34-way image classification set "Bangla_Food" from GitHub (Zarin-Tasnim-Roshni/CSE299.1_CalorieMate); label vocabulary: alu bhorta, alu vaji, begun bhaja, begun bhorta, borhani, burger, chicken grill, chicken curry, chitoi pitha, doi, falooda, fish bhuna mach bhuna, fried chicken murg bhaja, fuchka, jalebi, jorda, kacchi, khichuri, korola vaji, lal shak vaji, mixed vegetable stir-fry torkari, momo, noodles, parata, payesh firni, prawn curry chingri bhuna, rosogolla, shak vaji, shawarma, shemai, singgara, sondesh, tundul ruti nan ruti, vapa pitha.

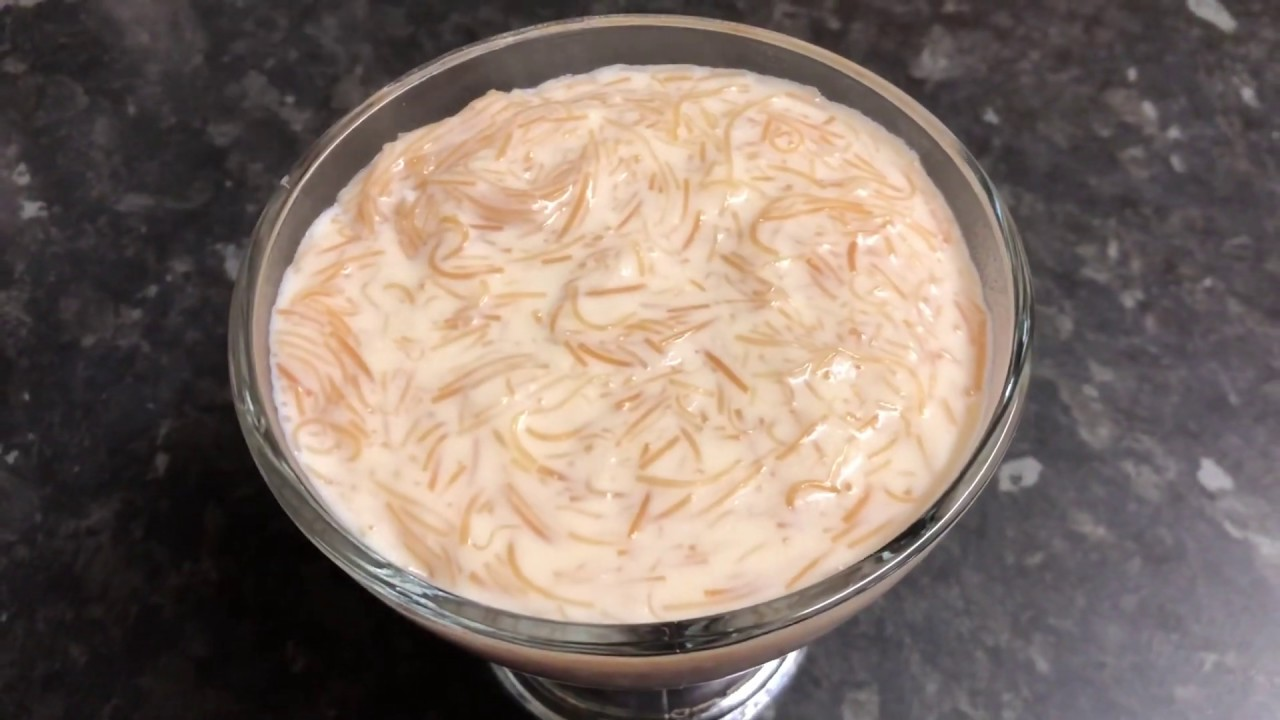
Label: shemai

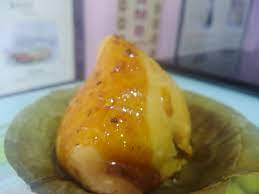
Label: singgara

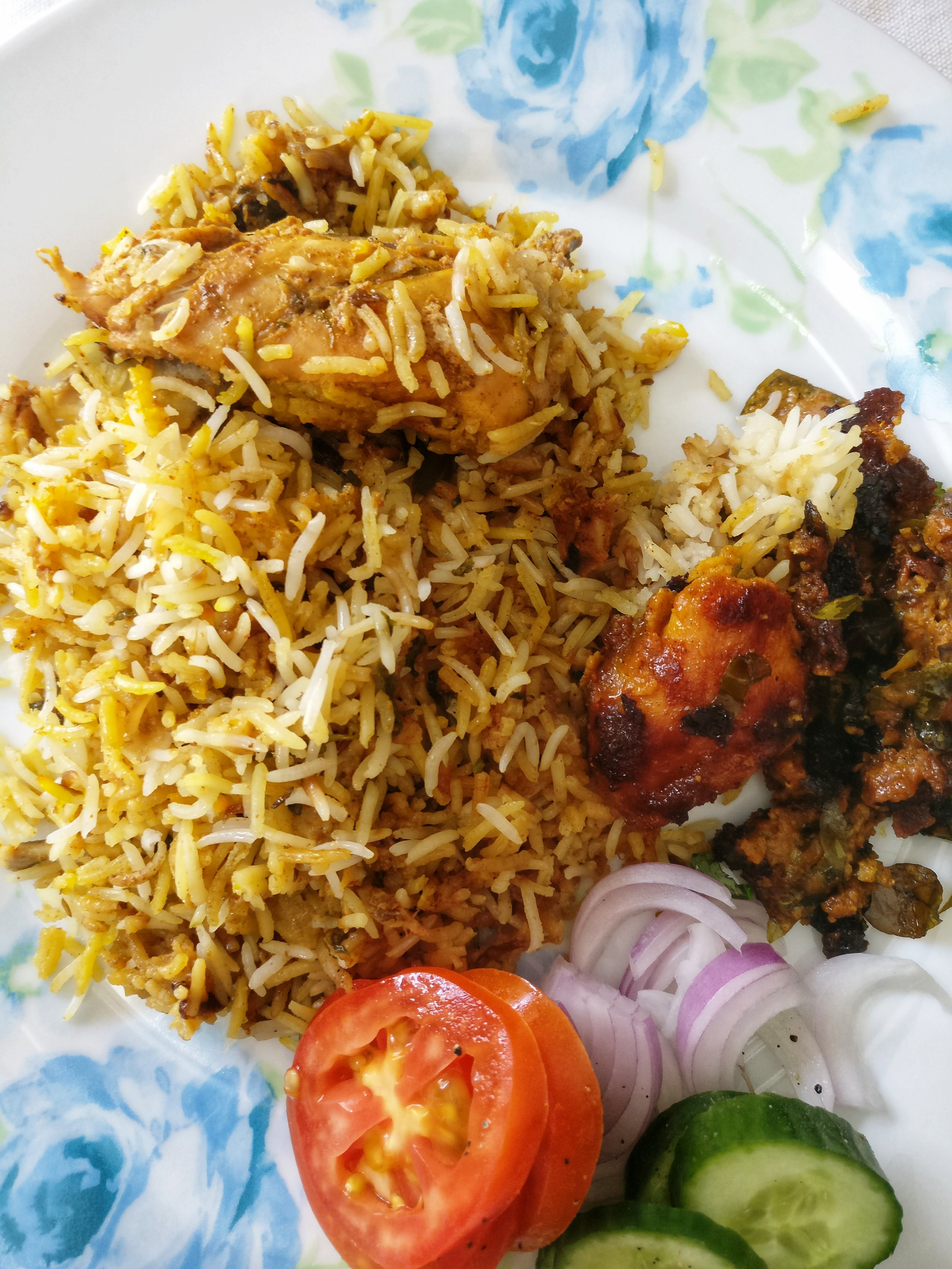
Label: kacchi

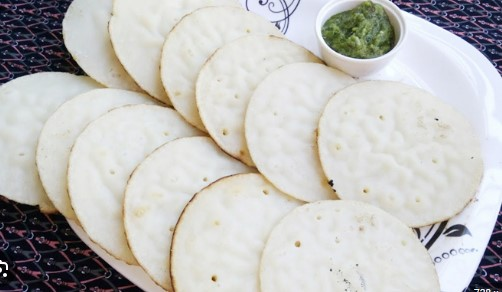
Label: chitoi pitha

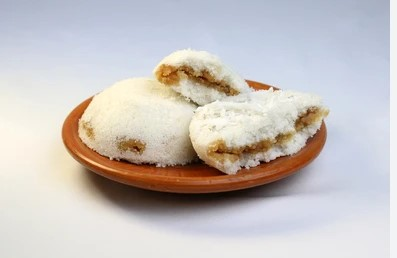
Label: vapa pitha

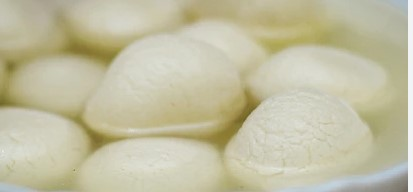
Label: rosogolla
